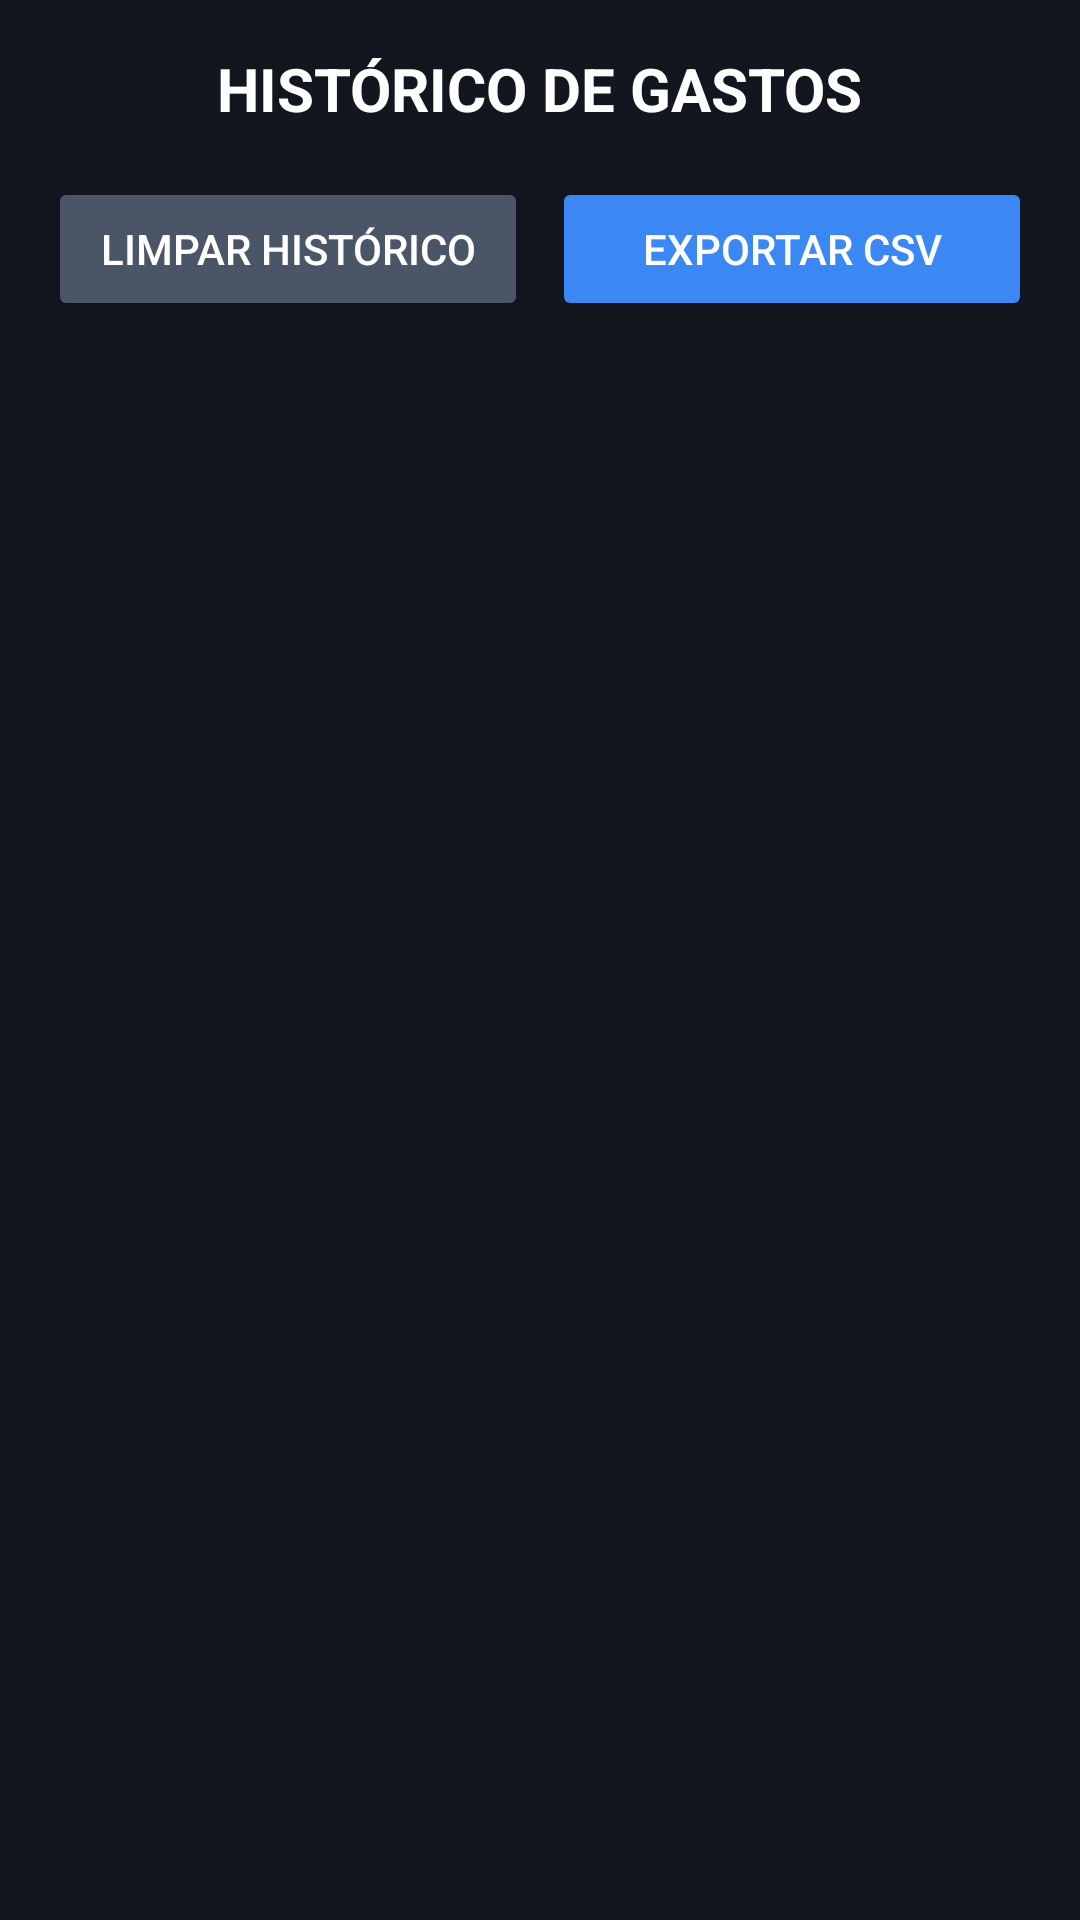

Layout XML and referenced resources for this Android screen:
<!-- AndroidManifest.xml: application theme Theme.CalculadoradeCompras -->
<!-- res/layout/fragment_historico.xml -->
<?xml version="1.0" encoding="utf-8"?>
<LinearLayout xmlns:android="http://schemas.android.com/apk/res/android"
    android:layout_width="match_parent"
    android:layout_height="match_parent"
    android:orientation="vertical"
    android:background="#12161F"
    android:padding="16dp">

    <TextView
        android:layout_width="wrap_content"
        android:layout_height="wrap_content"
        android:text="HISTÓRICO DE GASTOS"
        android:textColor="#FFFFFF"
        android:textSize="20sp"
        android:textStyle="bold"
        android:layout_gravity="center_horizontal"
        android:layout_marginBottom="16dp" />

    
    <LinearLayout
        android:layout_width="match_parent"
        android:layout_height="wrap_content"
        android:orientation="horizontal"
        android:layout_marginBottom="16dp">

        <Button
            android:id="@+id/btnLimparHistorico"
            android:layout_width="0dp"
            android:layout_height="wrap_content"
            android:layout_weight="1"
            android:text="Limpar Histórico"
            android:backgroundTint="#4A5568"
            android:textColor="#FFFFFF"
            android:layout_marginEnd="8dp"/>

        <Button
            android:id="@+id/btnExportarCsv"
            android:layout_width="0dp"
            android:layout_height="wrap_content"
            android:layout_weight="1"
            android:text="Exportar CSV"
            android:backgroundTint="#3B88F4"
            android:textColor="#FFFFFF"/>
    </LinearLayout>

    <ScrollView
        android:layout_width="match_parent"
        android:layout_height="match_parent">

        <LinearLayout
            android:id="@+id/containerHistorico"
            android:layout_width="match_parent"
            android:layout_height="wrap_content"
            android:orientation="vertical" />
    </ScrollView>

</LinearLayout>
<!-- resources referenced by this layout -->
<resources>
  <style name="Theme.CalculadoradeCompras" parent="Base.Theme.CalculadoradeCompras" />
  <style name="Base.Theme.CalculadoradeCompras" parent="Theme.Material3.DayNight.NoActionBar">
          
          
          
      </style>
</resources>
